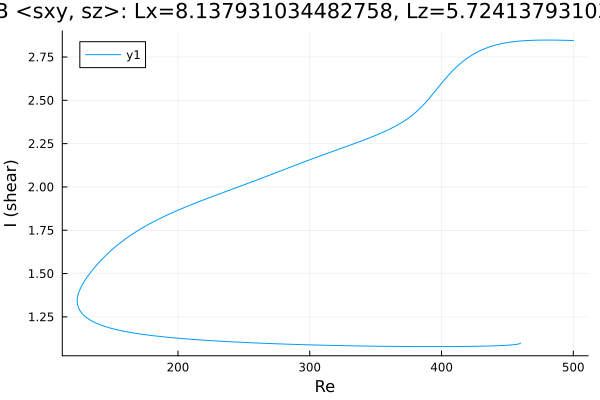

The file beside this chart, header and first rows:
Re, shear
459.9, 1.099
459.9, 1.099
459.9, 1.099
459.9, 1.099
459.9, 1.099
459.9, 1.099
459.9, 1.099
459.9, 1.099
459.9, 1.099
459.9, 1.099
459.8, 1.098
459.6, 1.097
458.2, 1.093
456.8, 1.091
455.4, 1.09
454, 1.089
452.6, 1.088
451.2, 1.087
449.7, 1.086
448.3, 1.086
446.9, 1.085
445.5, 1.085
444.1, 1.084
442.7, 1.084
441.3, 1.083
439.8, 1.083
438.4, 1.082
437, 1.082
435.6, 1.082
434.2, 1.082
432.8, 1.081
431.4, 1.081
429.9, 1.081
428.5, 1.081
427.1, 1.08
425.7, 1.08
424.3, 1.08
422.9, 1.08
421.5, 1.08
420, 1.08
418.6, 1.079
417.2, 1.079
415.8, 1.079
414.4, 1.079
413, 1.079
411.6, 1.079
410.1, 1.079
408.7, 1.079
407.3, 1.079
405.9, 1.079
404.5, 1.079
403.1, 1.079
401.7, 1.079
400.2, 1.079
398.8, 1.079
397.4, 1.079
396, 1.079
394.6, 1.078
393.2, 1.078
391.8, 1.079
... 526 more rows
